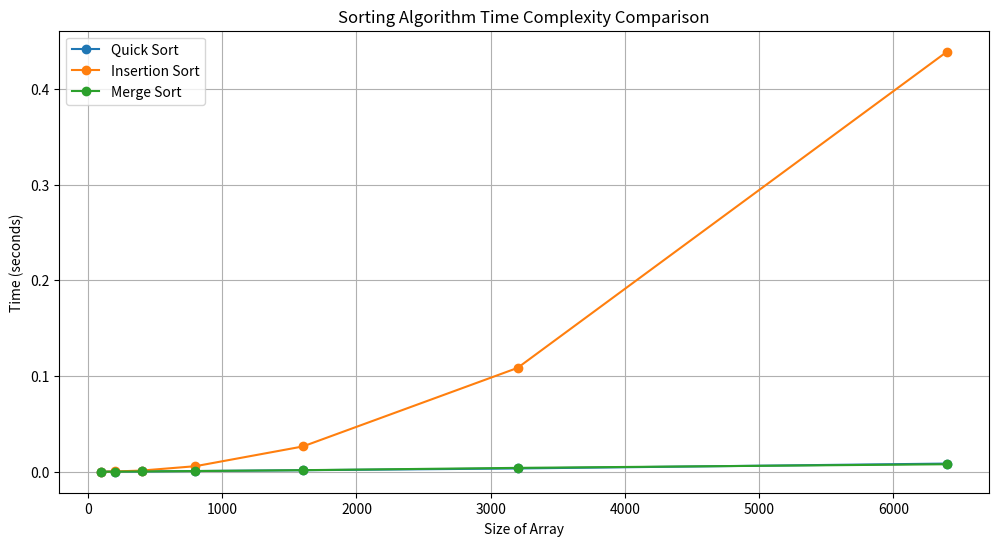

This chart was generated by the following Python code:
import random
import matplotlib.pyplot as plt
import time

# Quick Sort
def quick_sort(arr):
    if len(arr) <= 1:
        return arr
    pivot = arr[len(arr) // 2]
    left = [x for x in arr if x < pivot]
    middle = [x for x in arr if x == pivot]
    right = [x for x in arr if x > pivot]
    return quick_sort(left) + middle + quick_sort(right)

# Insertion Sort
def insertion_sort(arr):
    for i in range(1, len(arr)):
        key = arr[i]
        j = i - 1
        while j >= 0 and key < arr[j]:
            arr[j + 1] = arr[j]
            j -= 1
        arr[j + 1] = key
    return arr

# Merge Sort
def merge_sort(arr):
    if len(arr) <= 1:
        return arr
    mid = len(arr) // 2
    left = merge_sort(arr[:mid])
    right = merge_sort(arr[mid:])
    
    return merge(left, right)

def merge(left, right):
    result = []
    i = j = 0
    while i < len(left) and j < len(right):
        if left[i] < right[j]:
            result.append(left[i])
            i += 1
        else:
            result.append(right[j])
            j += 1
    result.extend(left[i:])
    result.extend(right[j:])
    return result


def time_sorting(sorting_algorithm, data):
    start_time = time.time()
    sorting_algorithm(data)
    return time.time() - start_time

def measure_time(n):
    arr = random.sample(range(n), n)  # Random array of size n
    quick_time = time_sorting(quick_sort, arr.copy())
    insertion_time = time_sorting(insertion_sort, arr.copy())
    merge_time = time_sorting(merge_sort, arr.copy())
    return quick_time, insertion_time, merge_time




def plot_sorting_times(sizes):
    quick_times = []
    insertion_times = []
    merge_times = []

    for size in sizes:
        qt, it, mt = measure_time(size)
        quick_times.append(qt)
        insertion_times.append(it)
        merge_times.append(mt)

    plt.figure(figsize=(12, 6))
    plt.plot(sizes, quick_times, label='Quick Sort', marker='o')
    plt.plot(sizes, insertion_times, label='Insertion Sort', marker='o')
    plt.plot(sizes, merge_times, label='Merge Sort', marker='o')
    
    plt.title('Sorting Algorithm Time Complexity Comparison')
    plt.xlabel('Size of Array')
    plt.ylabel('Time (seconds)')
    plt.legend()
    plt.grid()
    plt.show()

# Define sizes of arrays to test
sizes = [100, 200, 400, 800, 1600, 3200, 6400]
plot_sorting_times(sizes)

measure_time(300)